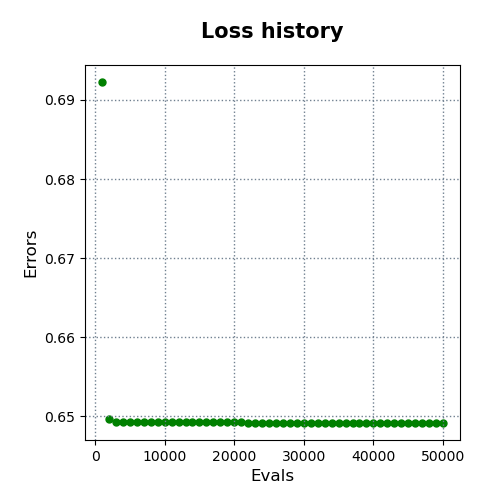

The table this chart was drawn from, first rows:
evals, errors
1000, 0.6923
2000, 0.6497
3000, 0.6492
4000, 0.6492
5000, 0.6492
6000, 0.6492
7000, 0.6492
8000, 0.6492
9000, 0.6492
10000, 0.6492
11000, 0.6492
12000, 0.6492
13000, 0.6492
14000, 0.6492
15000, 0.6492
16000, 0.6492
17000, 0.6492
18000, 0.6492
19000, 0.6492
20000, 0.6492
21000, 0.6492
22000, 0.6492
23000, 0.6492
24000, 0.6492
25000, 0.6492
26000, 0.6492
27000, 0.6492
28000, 0.6492
29000, 0.6492
30000, 0.6492
31000, 0.6492
32000, 0.6492
33000, 0.6492
34000, 0.6492
35000, 0.6492
36000, 0.6492
37000, 0.6492
38000, 0.6492
39000, 0.6492
40000, 0.6492
41000, 0.6492
42000, 0.6492
43000, 0.6492
44000, 0.6492
45000, 0.6492
46000, 0.6492
47000, 0.6492
48000, 0.6492
49000, 0.6492
50000, 0.6492
